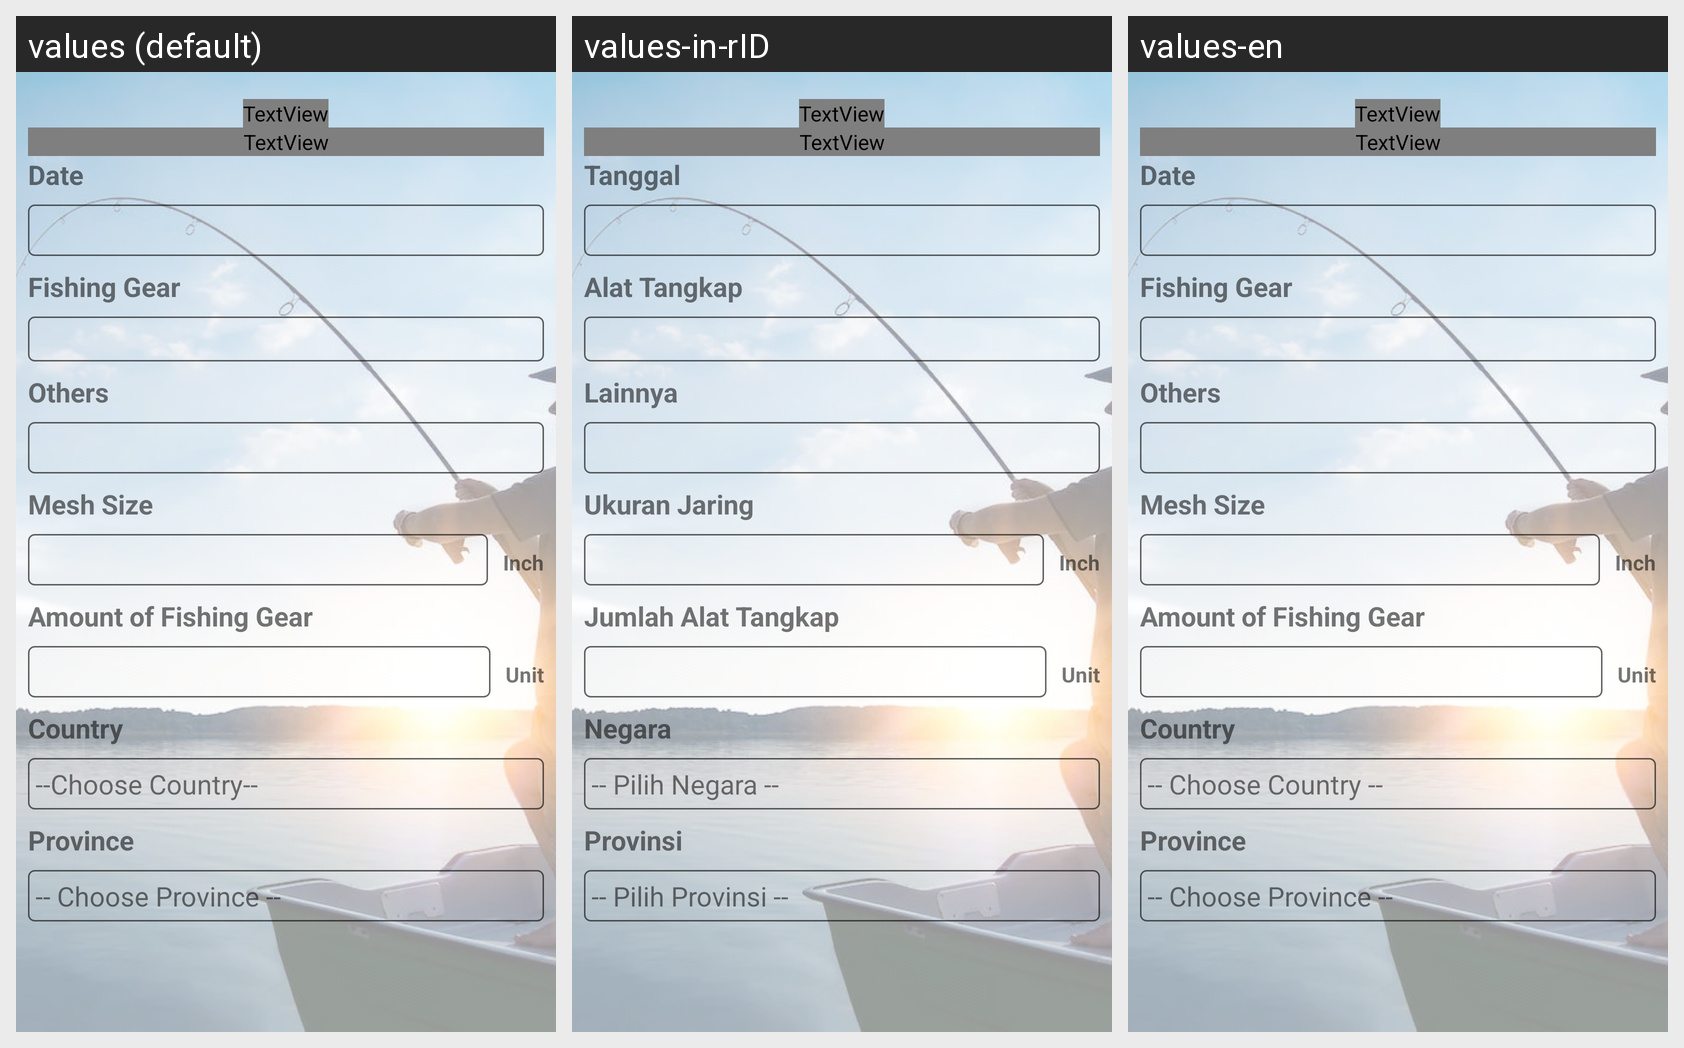

For this localized Android screen grid, give each drawn string resource with its value in every locale shown.
Android screen res/layout/activity_isi_data.xml rendered under 3 locales, left to right: values (default), values-in-rID, values-en. Device: Nexus 5 (rendered at 1080×1920; each locale shown at half size, 540×960, under a caption strip naming it); theme Theme.Dacofa.NoActionBar.
Strings drawn on this screen, with the default value and each locale's value (text and hints the layout hard-codes appear in the picture but are not listed):

tanggal
  values: Date
  values-in-rID: Tanggal
  values-en: Date

alat_tangkap
  values: Fishing Gear
  values-in-rID: Alat Tangkap
  values-en: Fishing Gear

lainnya
  values: Others
  values-in-rID: Lainnya
  values-en: Others

ukuran_jaring
  values: Mesh Size
  values-in-rID: Ukuran Jaring
  values-en: Mesh Size

inch
  values: Inch
  values-in-rID: Inch
  values-en: Inch

jumlah_alat_tangkap
  values: Amount of Fishing Gear
  values-in-rID: Jumlah Alat Tangkap
  values-en: Amount of Fishing Gear

unit
  values: Unit
  values-in-rID: Unit
  values-en: Unit

negara
  values: Country
  values-in-rID: Negara
  values-en: Country

choose_country
  values: --Choose Country--
  values-in-rID: -- Pilih Negara --
  values-en: -- Choose Country --

provinsi
  values: Province
  values-in-rID: Provinsi
  values-en: Province

pilih_provinsi
  values: -- Choose Province --
  values-in-rID: -- Pilih Provinsi --
  values-en: -- Choose Province --

kabupaten
  values: District
  values-in-rID: Kabupaten
  values-en: District

pilih_kabupaten
  values: -- Choose District --
  values-in-rID: -- Pilih Kabupaten --
  values-en: -- Choose District --

area_penangkapan
  values: Fishing Ground
  values-in-rID: Area Penangkapan
  values-en: Fishing Area

location
  values: Location
  values-in-rID: Lokasi
  values-en: Location

lama_operasi
  values: Operation Type
  values-in-rID: Lama Operasi
  values-en: Operation Type

jam
  values: Hour
  values-in-rID: Jam
  values-en: Hour
